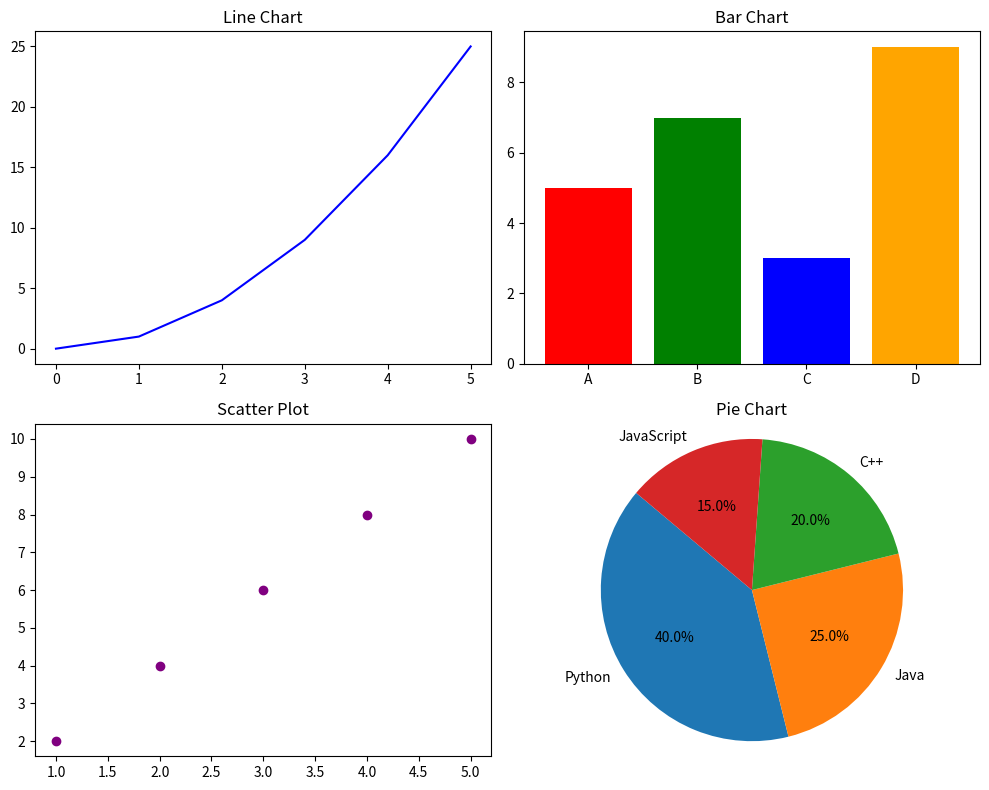

Generate this figure with matplotlib:
# TASK: Create a 2x2 subplot layout.
# Plot a line chart in the first subplot, a bar chart in the second, a scatter plot in the third, and a pie chart in the fourth.

import matplotlib.pyplot as plt

fig, axs = plt.subplots(2, 2, figsize=(10, 8))

# Line chart
x = [0, 1, 2, 3, 4, 5]
y = [i**2 for i in x]
axs[0, 0].plot(x, y, color='blue')
axs[0, 0].set_title('Line Chart')

# Bar chart
categories = ['A', 'B', 'C', 'D']
values = [5, 7, 3, 9]
axs[0, 1].bar(categories, values, color=['red', 'green', 'blue', 'orange'])
axs[0, 1].set_title('Bar Chart')

# Scatter plot
x_scatter = [1, 2, 3, 4, 5]
y_scatter = [2, 4, 6, 8, 10]
axs[1, 0].scatter(x_scatter, y_scatter, color='purple')
axs[1, 0].set_title('Scatter Plot')

# Pie chart
labels = ['Python', 'Java', 'C++', 'JavaScript']
sizes = [40, 25, 20, 15]
axs[1, 1].pie(sizes, labels=labels, autopct='%1.1f%%', startangle=140)
axs[1, 1].set_title('Pie Chart')
axs[1, 1].axis('equal')

plt.tight_layout()
plt.show()
